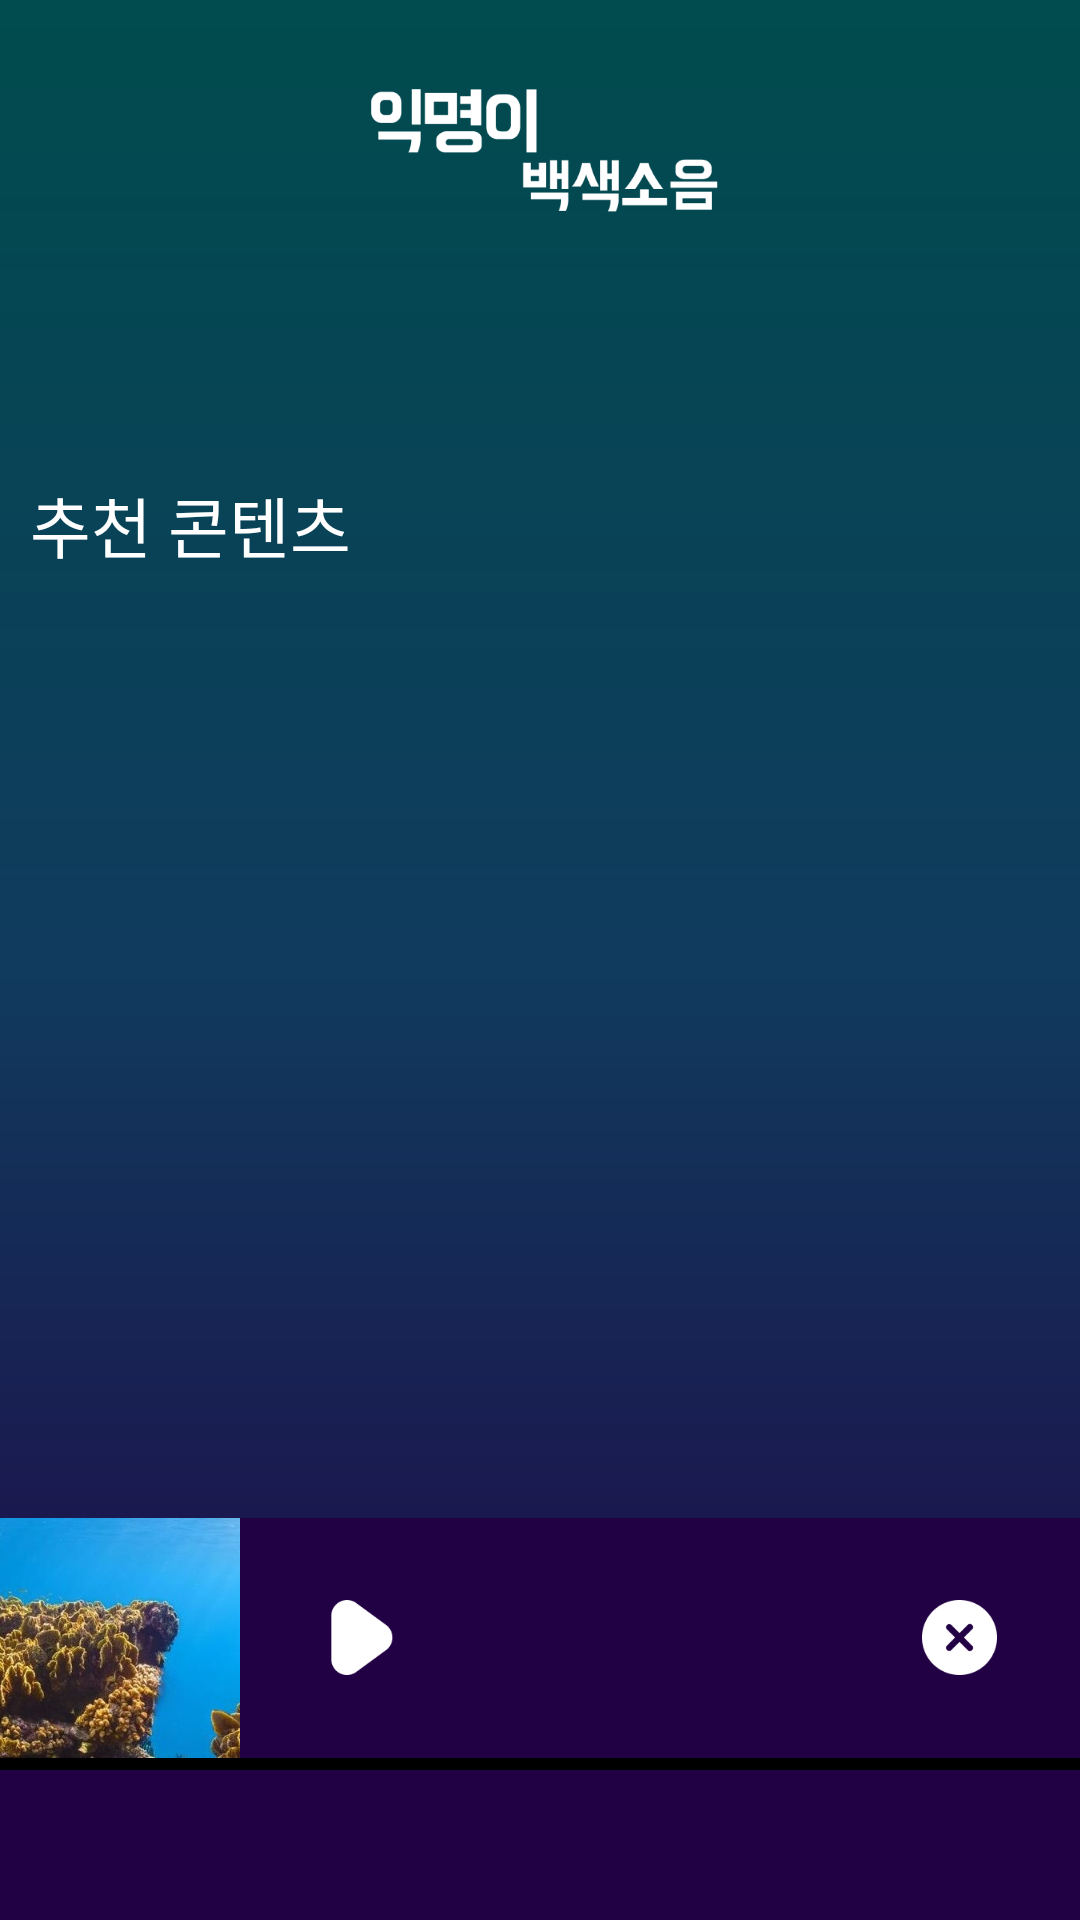

The Android layout XML behind this screen, and the referenced resources:
<!-- AndroidManifest.xml: application theme Theme.WhiteNoise -->
<!-- res/layout/activity_main.xml -->
<?xml version="1.0" encoding="utf-8"?>
<androidx.constraintlayout.widget.ConstraintLayout
    xmlns:android="http://schemas.android.com/apk/res/android"
    xmlns:app="http://schemas.android.com/apk/res-auto"
    xmlns:tools="http://schemas.android.com/tools"
    android:layout_width="match_parent"
    android:layout_height="match_parent"
    android:orientation="vertical"
    android:background="@drawable/background_gradient_main"
    tools:context=".ui.MainActivity">

    <androidx.core.widget.NestedScrollView
        android:id="@+id/scroll"
        android:layout_width="match_parent"
        android:layout_height="0dp"
        android:fillViewport="true"
        android:scrollbars="none"
        app:layout_constraintTop_toTopOf="parent"
        app:layout_constraintBottom_toTopOf="@id/ivAds"
        app:layout_constraintStart_toStartOf="parent"
        app:layout_constraintEnd_toEndOf="parent">

        <LinearLayout
            android:layout_width="match_parent"
            android:layout_height="wrap_content"
            android:orientation="vertical"
            >

            
            <ImageView
                android:id="@+id/ivLogo"
                android:layout_width="match_parent"
                android:layout_height="100dp"
                android:src="@drawable/img_main_logo"/>

            
            <androidx.recyclerview.widget.RecyclerView
                android:id="@+id/rvCategory"
                android:layout_width="match_parent"
                android:layout_height="50dp"
                android:orientation="horizontal"
                app:layoutManager="androidx.recyclerview.widget.LinearLayoutManager"
                tools:listitem="@layout/item_main_category"/>

            
            <TextView
                android:id="@+id/tvTitle"
                android:layout_width="match_parent"
                android:layout_height="50dp"
                android:layout_marginStart="10dp"
                android:gravity="center_vertical"
                android:text="@string/main_rec_contents"
                android:textSize="22dp"
                android:textColor="@color/white"/>

            
            <androidx.recyclerview.widget.RecyclerView
                android:id="@+id/rvContent"
                android:layout_width="match_parent"
                android:layout_height="wrap_content"
                app:layoutManager="androidx.recyclerview.widget.LinearLayoutManager"
                tools:listitem="@layout/item_main_content"/>

        </LinearLayout>

    </androidx.core.widget.NestedScrollView>

    
    <androidx.recyclerview.widget.RecyclerView
        android:id="@+id/rvCategoryHeader"
        android:layout_width="match_parent"
        android:layout_height="74dp"
        android:paddingTop="16dp"
        android:paddingBottom="8dp"
        android:orientation="horizontal"
        android:background="#ff000000"
        android:visibility="invisible"
        app:layoutManager="androidx.recyclerview.widget.LinearLayoutManager"
        app:layout_constraintTop_toTopOf="parent"
        app:layout_constraintStart_toStartOf="parent"
        app:layout_constraintEnd_toEndOf="parent"
        tools:listitem="@layout/item_main_category"/>

    
    <LinearLayout
        android:id="@+id/ivAds"
        android:layout_width="match_parent"
        android:layout_height="50dp"
        android:src="@drawable/img_main_ads"
        android:background="#220044"
        android:orientation="vertical"
        app:layout_constraintBottom_toBottomOf="parent"
        app:layout_constraintStart_toStartOf="parent"
        app:layout_constraintEnd_toEndOf="parent"/>

    
    <LinearLayout
        android:id="@+id/llSelectedMusic"
        android:layout_width="match_parent"
        android:layout_height="84dp"
        android:orientation="vertical"
        android:background="@color/black"
        app:layout_constraintStart_toStartOf="parent"
        app:layout_constraintEnd_toEndOf="parent"
        app:layout_constraintBottom_toTopOf="@id/ivAds">

        <LinearLayout
            android:layout_width="match_parent"
            android:layout_height="80dp"
            android:orientation="horizontal"
            android:background="#220044"
            android:clickable="true"
            android:focusable="true">

            
            <ImageView
                android:id="@+id/ivSelectedCover"
                android:layout_width="80dp"
                android:layout_height="80dp"
                android:src="@drawable/img_list_1" />

            <LinearLayout
                android:id="@+id/llPause"
                android:layout_width="80dp"
                android:layout_height="80dp"
                android:background="?attr/selectableItemBackgroundBorderless"
                android:gravity="center">

                <ImageView
                    android:id="@+id/ivSelectedPlay"
                    android:layout_width="25dp"
                    android:layout_height="25dp"
                    android:src="@drawable/ic_play" />
            </LinearLayout>

            
            <LinearLayout
                android:id="@+id/llSelectedInfo"
                android:layout_width="0dp"
                android:layout_height="80dp"
                android:layout_weight="1"
                android:gravity="center_vertical"
                android:orientation="vertical"
                android:background="?attr/selectableItemBackgroundBorderless">

                <TextView
                    android:id="@+id/tvSelectedTitle"
                    android:layout_width="wrap_content"
                    android:layout_height="wrap_content"
                    android:layout_marginTop="4dp"
                    android:textColor="@color/white"
                    android:textSize="14dp"
                    android:textStyle="normal"
                    android:maxLines="1"
                    android:ellipsize="end"
                    tools:text="Daily Calm"/>

                <TextView
                    android:id="@+id/tvSelectedInfo"
                    android:layout_width="wrap_content"
                    android:layout_height="wrap_content"
                    android:textColor="@color/white"
                    android:textSize="14dp"
                    tools:text="명상"/>

            </LinearLayout>

            <LinearLayout
                android:id="@+id/llSelectedClose"
                android:layout_width="80dp"
                android:layout_height="80dp"
                android:gravity="center">

                <ImageView
                    android:layout_width="25dp"
                    android:layout_height="25dp"
                    android:src="@drawable/ic_close" />
            </LinearLayout>

        </LinearLayout>

        <SeekBar
            android:id="@+id/sbGauge"
            android:layout_width="match_parent"
            android:layout_height="4dp"
            android:paddingStart="0dp"
            android:paddingEnd="0dp"
            style="?android:attr/progressBarStyleHorizontal"
            android:backgroundTint="#99000000"
            android:progressTint="@color/white"
            android:thumbTint="@color/transparent"
            tools:progress="80"/>

    </LinearLayout>

    <LinearLayout
        android:id="@+id/llLoading"
        android:layout_width="match_parent"
        android:layout_height="match_parent"
        android:background="#66000000"
        android:orientation="vertical"
        android:gravity="center"
        android:visibility="gone"
        app:layout_constraintTop_toTopOf="parent"
        app:layout_constraintBottom_toBottomOf="parent"
        app:layout_constraintStart_toStartOf="parent"
        app:layout_constraintEnd_toEndOf="parent">

        <com.google.android.material.progressindicator.CircularProgressIndicator
            android:id="@+id/indicatorLoading"
            android:layout_width="wrap_content"
            android:layout_height="wrap_content"
            android:indeterminate="true"
            />
    </LinearLayout>

</androidx.constraintlayout.widget.ConstraintLayout>
<!-- res/layout/item_main_category.xml (included above) -->
<?xml version="1.0" encoding="utf-8"?>
<LinearLayout
    xmlns:android="http://schemas.android.com/apk/res/android"
    xmlns:app="http://schemas.android.com/apk/res-auto"
    xmlns:tools="http://schemas.android.com/tools"
    android:id="@+id/llParent"
    android:layout_width="wrap_content"
    android:layout_height="50dp"
    android:paddingTop="5dp"
    android:paddingBottom="5dp"
    android:paddingStart="10dp"
    android:background="?attr/selectableItemBackgroundBorderless">

    <TextView
        android:id="@+id/tbCategory"
        android:layout_width="wrap_content"
        android:layout_height="match_parent"
        android:gravity="center_vertical"
        android:padding="8dp"
        android:text=""
        android:textSize="12dp"
        tools:text="굿나잇 스토리"
        />

</LinearLayout>
<!-- res/layout/item_main_content.xml (included above) -->
<?xml version="1.0" encoding="utf-8"?>
<LinearLayout xmlns:android="http://schemas.android.com/apk/res/android"
    xmlns:app="http://schemas.android.com/apk/res-auto"
    xmlns:tools="http://schemas.android.com/tools"
    android:layout_width="match_parent"
    android:layout_height="130dp"
    android:layout_marginStart="10dp"
    android:layout_marginEnd="10dp"
    android:layout_marginBottom="10dp"
    android:background="@drawable/background_black_r20"
    android:paddingStart="10dp"
    android:paddingTop="10dp"
    android:paddingEnd="10dp">

    
    <LinearLayout
        android:id="@+id/llItem"
        android:layout_width="match_parent"
        android:layout_height="130dp"
        android:orientation="horizontal"
        android:background="?attr/selectableItemBackgroundBorderless">

        
        <androidx.cardview.widget.CardView
            android:layout_width="110dp"
            android:layout_height="110dp"
            android:elevation="6dp"
            app:cardCornerRadius="10dp">

            <ImageView
                android:id="@+id/ivCover"
                android:layout_width="match_parent"
                android:layout_height="match_parent"
                android:src="@drawable/img_list_1" />
        </androidx.cardview.widget.CardView>

        
        <LinearLayout
            android:layout_width="0dp"
            android:layout_height="110dp"
            android:layout_marginStart="16dp"
            android:layout_weight="1"
            android:gravity="center_vertical"
            android:orientation="vertical">

            <TextView
                android:id="@+id/tvInfo"
                android:layout_width="wrap_content"
                android:layout_height="wrap_content"
                android:text=""
                android:textColor="@color/white"
                android:textSize="14dp"
                tools:text="명상 • 22분"/>

            <TextView
                android:id="@+id/tvTitle"
                android:layout_width="wrap_content"
                android:layout_height="wrap_content"
                android:layout_marginTop="4dp"
                android:text=""
                android:textColor="@color/white"
                android:textSize="18dp"
                android:textStyle="normal"
                android:maxLines="2"
                android:ellipsize="end"
                tools:text="Daily Calm"/>

            <TextView
                android:id="@+id/tvComposer"
                android:layout_width="wrap_content"
                android:layout_height="wrap_content"
                android:layout_marginTop="4dp"
                android:text=""
                android:textColor="@color/white"
                android:textSize="14dp"
                android:maxLines="1"
                android:ellipsize="end"
                tools:text="울라사"/>
        </LinearLayout>
    </LinearLayout>
</LinearLayout>
<!-- resources referenced by this layout -->
<resources>
  <color name="black">#FF000000</color>
  <color name="transparent">#00FFFFFF</color>
  <color name="white">#FFFFFFFF</color>
  <!-- drawable background_black_r20 (drawable) -->
  <?xml version="1.0" encoding="utf-8"?>
  <selector xmlns:android="http://schemas.android.com/apk/res/android">
      <item>
          <shape>
              <solid android:color="#99000000"/>
              <corners android:radius="20dp" />
          </shape>
      </item>
  </selector>
  <!-- drawable background_gradient_main (drawable) -->
  <shape xmlns:android="http://schemas.android.com/apk/res/android"
      android:shape="rectangle" >
  
      <gradient
          android:angle="90"
          android:type="linear"
          android:endColor="#004C4E"
          android:centerColor="#103B5E"
          android:startColor="#220044"
           />
  
  </shape>
  <!-- drawable ic_close: png bitmap (drawable-xhdpi, 1585 bytes) -->
  <!-- drawable ic_play: png bitmap (drawable-xhdpi, 1076 bytes) -->
  <!-- drawable img_list_1: jpg bitmap (drawable-xhdpi, 30890 bytes) -->
  <string name="main_rec_contents">추천 콘텐츠</string>
  <style name="Theme.WhiteNoise" parent="Theme.MaterialComponents.DayNight.DarkActionBar">
          
          <item name="colorPrimary">@color/black</item>
          <item name="colorPrimaryVariant">@color/black</item>
          <item name="colorOnPrimary">@color/white</item>
          
          <item name="colorSecondary">@color/teal_200</item>
          <item name="colorSecondaryVariant">@color/teal_700</item>
          <item name="colorOnSecondary">@color/black</item>
          
          <item name="android:statusBarColor">@color/white</item>
          <item name="android:windowLightStatusBar">true</item>
  
          
          <item name="windowActionBar">false</item>
          <item name="windowNoTitle">true</item>
  
          
          <item name="android:windowFullscreen">true</item>
  
          
          <item name="colorControlHighlight">#11ffffff</item>
      </style>
  <color name="teal_200">#FF03DAC5</color>
  <color name="teal_700">#FF018786</color>
</resources>
